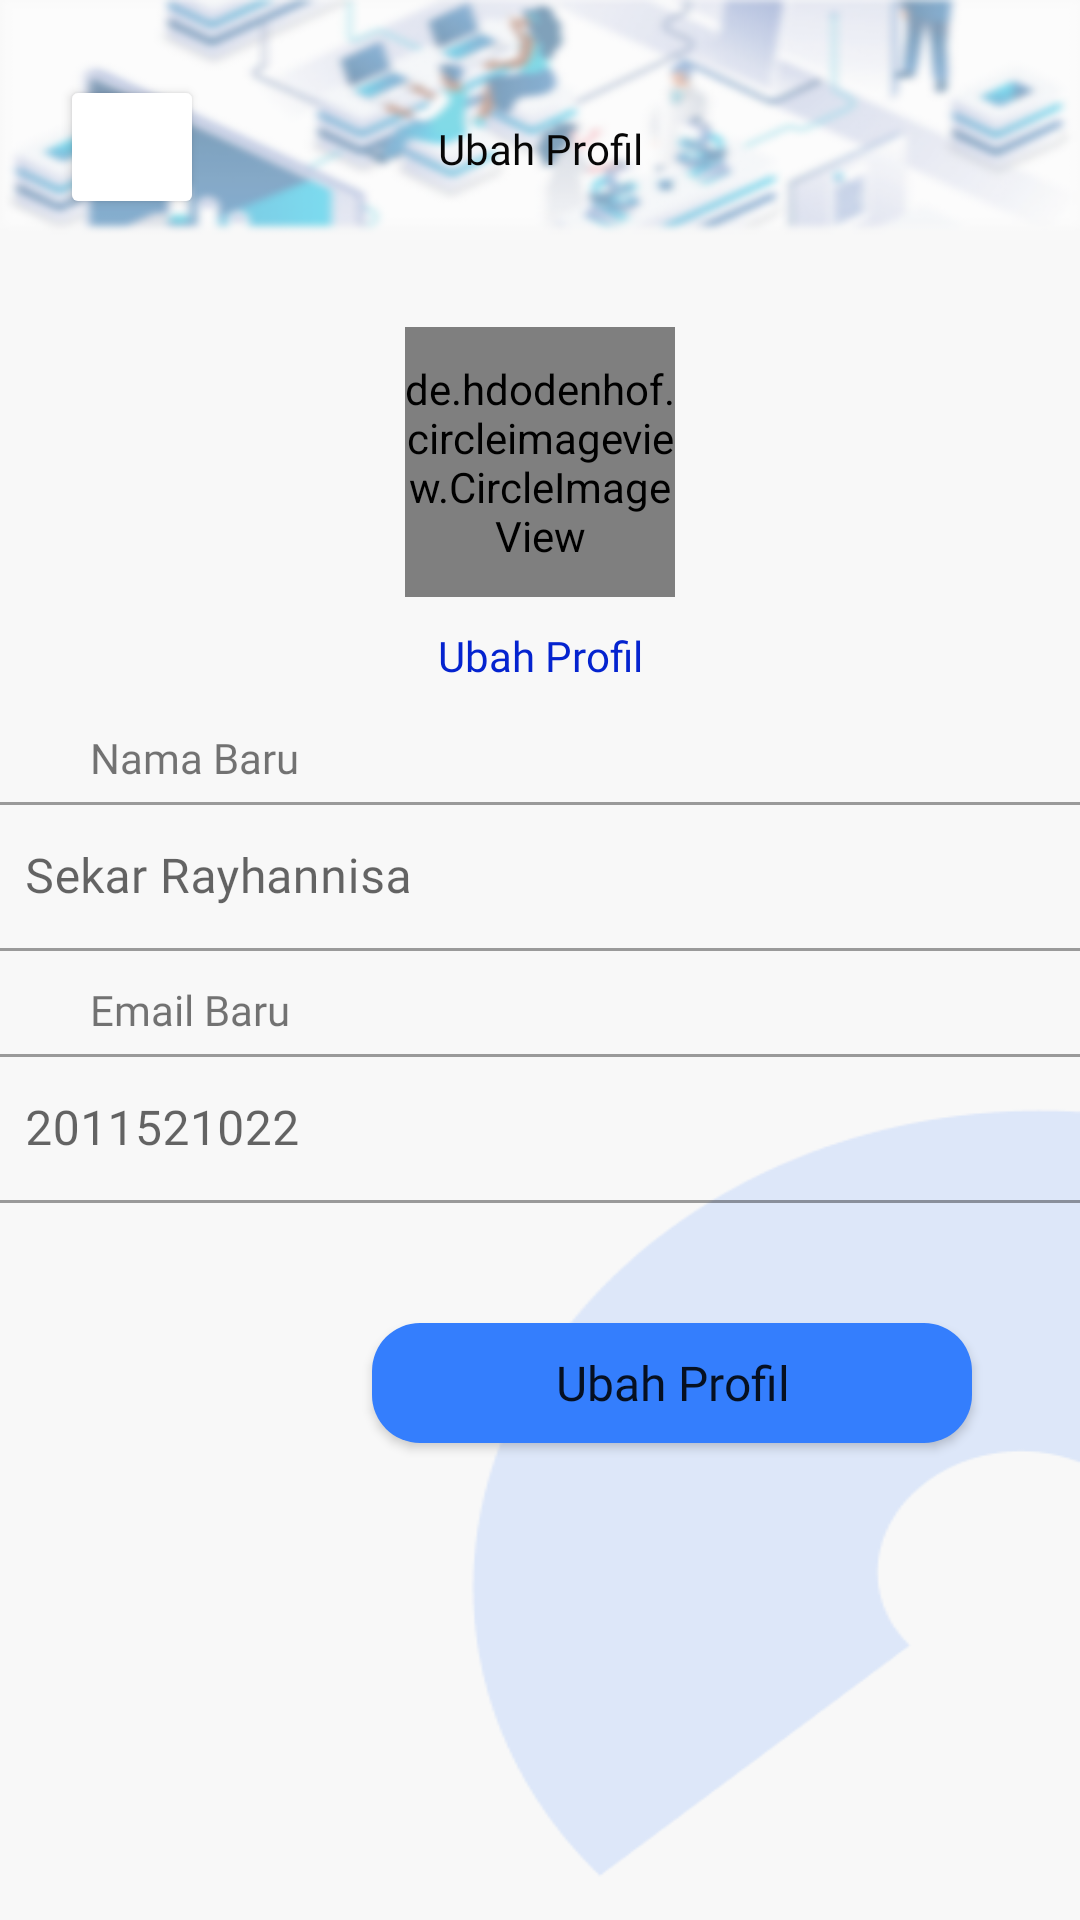

The Android layout XML behind this screen, and the referenced resources:
<!-- AndroidManifest.xml: application theme Theme.PTB_10_A -->
<!-- res/layout/activity_ubahprofil.xml -->
<?xml version="1.0" encoding="utf-8"?>
<androidx.constraintlayout.widget.ConstraintLayout xmlns:android="http://schemas.android.com/apk/res/android"
    xmlns:app="http://schemas.android.com/apk/res-auto"
    xmlns:tools="http://schemas.android.com/tools"
    android:layout_width="match_parent"
    android:layout_height="match_parent"
    android:background="@drawable/background_dasar"
    tools:context=".activity_ubahprofil">

    <Button
        android:id="@+id/backAddTA"
        android:layout_width="48dp"
        android:layout_height="48dp"
        android:layout_marginStart="20dp"
        android:layout_marginTop="25dp"
        android:backgroundTint="@color/white"
        android:onClick="UbahProfil"
        app:icon="@drawable/ic_baseline_arrow_back_ios_24"
        app:iconTint="#000000"
        app:layout_constraintStart_toStartOf="parent"
        app:layout_constraintTop_toTopOf="parent"
        tools:ignore="SpeakableTextPresentCheck" />

    <TextView
        android:id="@+id/textView31"
        android:layout_width="wrap_content"
        android:layout_height="wrap_content"
        android:layout_marginTop="40dp"
        android:fontFamily="@font/montserratbold"
        android:text="@string/ubah_profil2"
        android:textColor="#070707"
        app:layout_constraintEnd_toEndOf="parent"
        app:layout_constraintStart_toStartOf="parent"
        app:layout_constraintTop_toTopOf="parent" />


    <de.hdodenhof.circleimageview.CircleImageView
        android:id="@+id/circleImageView2"
        android:layout_width="90dp"
        android:layout_height="90dp"
        android:layout_marginTop="50dp"
        android:src="@drawable/gambar_profil"
        app:layout_constraintEnd_toEndOf="parent"
        app:layout_constraintStart_toStartOf="parent"
        app:layout_constraintTop_toBottomOf="@+id/textView31">

    </de.hdodenhof.circleimageview.CircleImageView>


    <com.google.android.material.textfield.TextInputLayout
        android:id="@+id/textInputLayout10"
        style="@style/Widget.MaterialComponents.TextInputLayout.OutlinedBox"
        android:layout_width="376dp"
        android:layout_height="55dp"
        android:clickable="false"
        app:layout_constraintEnd_toEndOf="parent"
        app:layout_constraintStart_toStartOf="parent"
        app:layout_constraintTop_toBottomOf="@+id/textView32">

        <com.google.android.material.textfield.TextInputEditText
            android:id="@+id/namaBaru"
            android:layout_width="match_parent"
            android:layout_height="wrap_content"
            android:fontFamily="@font/montserrat_regular"
            android:hint="@string/sekar_rayhannisa3"
            tools:ignore="TextContrastCheck" />
    </com.google.android.material.textfield.TextInputLayout>

    <com.google.android.material.textfield.TextInputLayout
        android:id="@+id/textInputLayout11"
        style="@style/Widget.MaterialComponents.TextInputLayout.OutlinedBox"
        android:layout_width="376dp"
        android:layout_height="55dp"
        android:clickable="false"
        app:layout_constraintEnd_toEndOf="parent"
        app:layout_constraintStart_toStartOf="parent"
        app:layout_constraintTop_toBottomOf="@+id/textView33">

        <com.google.android.material.textfield.TextInputEditText
            android:id="@+id/newEmail"
            android:layout_width="match_parent"
            android:layout_height="wrap_content"
            android:fontFamily="@font/montserrat_regular"
            android:hint="@string/_2011521022_"
            tools:ignore="TextContrastCheck" />
    </com.google.android.material.textfield.TextInputLayout>

    <TextView
        android:id="@+id/textView32"
        android:layout_width="wrap_content"
        android:layout_height="wrap_content"
        android:layout_marginStart="30dp"
        android:layout_marginTop="15dp"
        android:fontFamily="@font/montserratbold"
        android:text= "Nama Baru"
        app:layout_constraintStart_toStartOf="parent"
        app:layout_constraintTop_toBottomOf="@+id/textView36" />

    <TextView
        android:id="@+id/textView33"
        android:layout_width="wrap_content"
        android:layout_height="wrap_content"
        android:layout_marginStart="30dp"
        android:layout_marginTop="10dp"
        android:fontFamily="@font/montserratbold"
        android:text="Email Baru"
        app:layout_constraintStart_toStartOf="parent"
        app:layout_constraintTop_toBottomOf="@+id/textInputLayout10" />

    <TextView
        android:id="@+id/textView36"
        android:layout_width="wrap_content"
        android:layout_height="wrap_content"
        android:layout_marginTop="10dp"
        android:fontFamily="@font/montserratbold"
        android:text="@string/ubah_profil4"
        android:textColor="#0423CF"
        app:layout_constraintEnd_toEndOf="parent"
        app:layout_constraintStart_toStartOf="parent"
        app:layout_constraintTop_toBottomOf="@+id/circleImageView2" />

    <Button
        android:id="@+id/UbahProfile"
        android:layout_width="200dp"
        android:layout_height="40dp"
        android:layout_marginTop="40dp"
        android:layout_marginEnd="36dp"
        android:background="@drawable/rounded_corner"
        android:fontFamily="@font/montserratbold"
        android:onClick="UbahProfil"
        android:text="@string/ubah_profil3"
        android:textAllCaps="false"
        android:textSize="16sp"
        app:layout_constraintEnd_toEndOf="parent"
        app:layout_constraintTop_toBottomOf="@+id/textInputLayout11"
        tools:ignore="DuplicateSpeakableTextCheck,TouchTargetSizeCheck" />


</androidx.constraintlayout.widget.ConstraintLayout>
<!-- resources referenced by this layout -->
<resources>
  <color name="white">#FFFFFFFF</color>
  <!-- drawable background_dasar: png bitmap (drawable-v24, 55504 bytes) -->
  <!-- drawable gambar_profil: png bitmap (drawable-v24, 549897 bytes) -->
  <!-- drawable rounded_corner (drawable) -->
  <?xml version="1.0" encoding="utf-8"?>
  <shape xmlns:android="http://schemas.android.com/apk/res/android">
      <corners android:radius="16dp"/>
      <solid android:color="@color/dasar"/>
  </shape>
  <string name="_2011521022_">2011521022</string>
  <string name="sekar_rayhannisa3">Sekar Rayhannisa</string>
  <string name="ubah_profil2">Ubah Profil</string>
  <string name="ubah_profil3">Ubah Profil</string>
  <string name="ubah_profil4">Ubah Profil</string>
  <style name="Theme.PTB_10_A" parent="Theme.MaterialComponents.DayNight.NoActionBar">
          
          <item name="colorPrimary">@color/dasar</item>
          <item name="colorPrimaryVariant">@color/black</item>
          <item name="colorOnPrimary">@color/white</item>
          
          <item name="colorSecondary">@color/teal_200</item>
          <item name="colorSecondaryVariant">@color/teal_700</item>
          <item name="colorOnSecondary">@color/black</item>
          
          <item name="android:statusBarColor" tools:targetApi="l">?attr/colorPrimaryVariant</item>
          
      </style>
  <color name="dasar">#347EFD</color>
  <color name="black">#FF000000</color>
  <color name="teal_200">#FF03DAC5</color>
  <color name="teal_700">#FF018786</color>
</resources>
